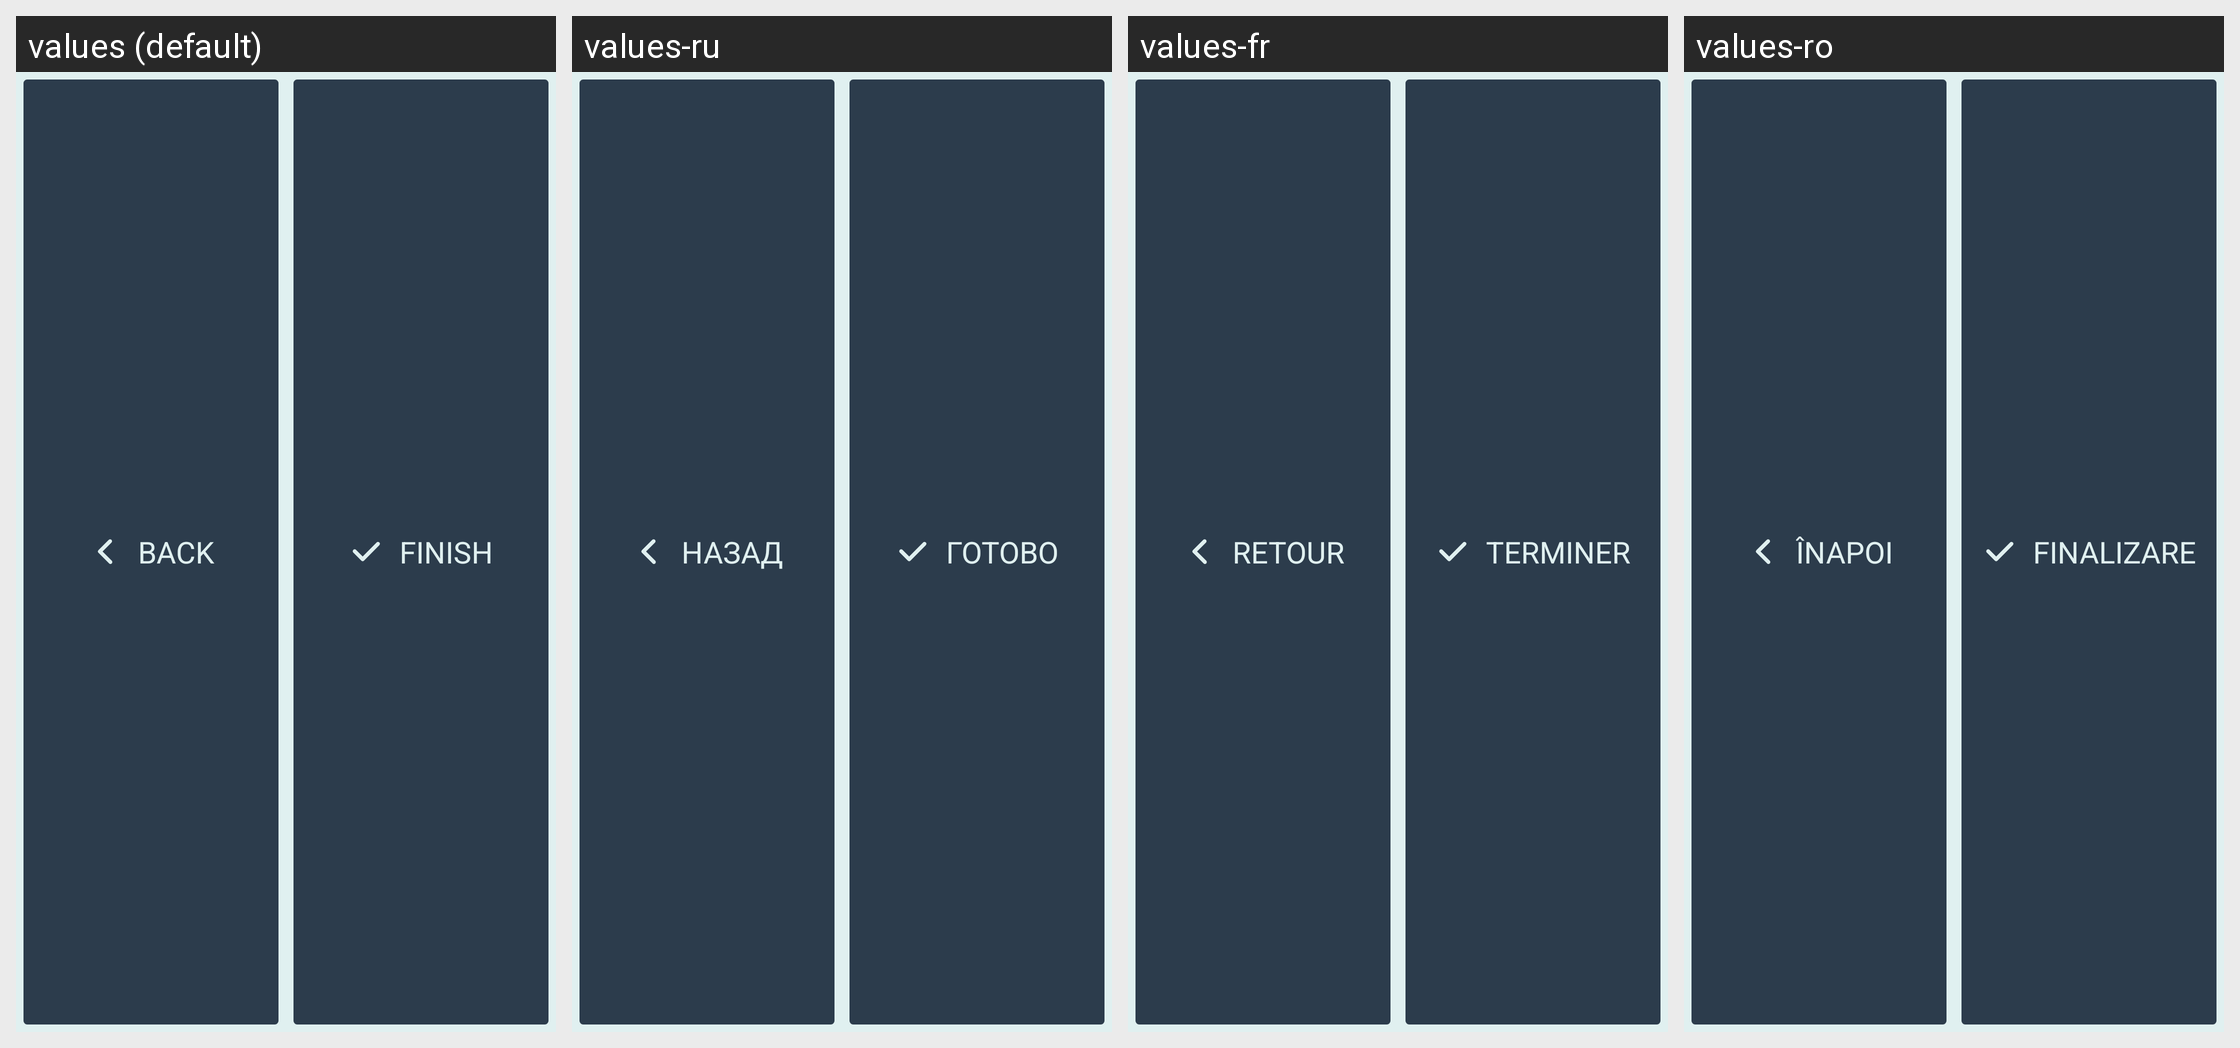

The Android screen above is rendered under several locales of the same app. Produce the string resources it draws, with the default and per-locale values.
Android screen res/layout/appbase_btn_back_finish.xml rendered under 4 locales, left to right: values (default), values-ru, values-fr, values-ro. Device: Nexus 5 (rendered at 1080×1920; each locale shown at half size, 540×960, under a caption strip naming it); theme SeaSaltEmerald.
Other locales in the repository, not shown: values-bg, values-de, values-es, values-it, values-pl, values-pt, values-tr, values-ua, values-uk.
Strings drawn on this screen, with the default value and each locale's value (text and hints the layout hard-codes, and strings that could not be matched under every locale, appear in the picture but are not listed):

btn_back
  values: Back
  values-ru: Назад
  values-fr: Retour
  values-ro: Înapoi

btn_finish
  values: Finish
  values-ru: Готово
  values-fr: Terminer
  values-ro: Finalizare
